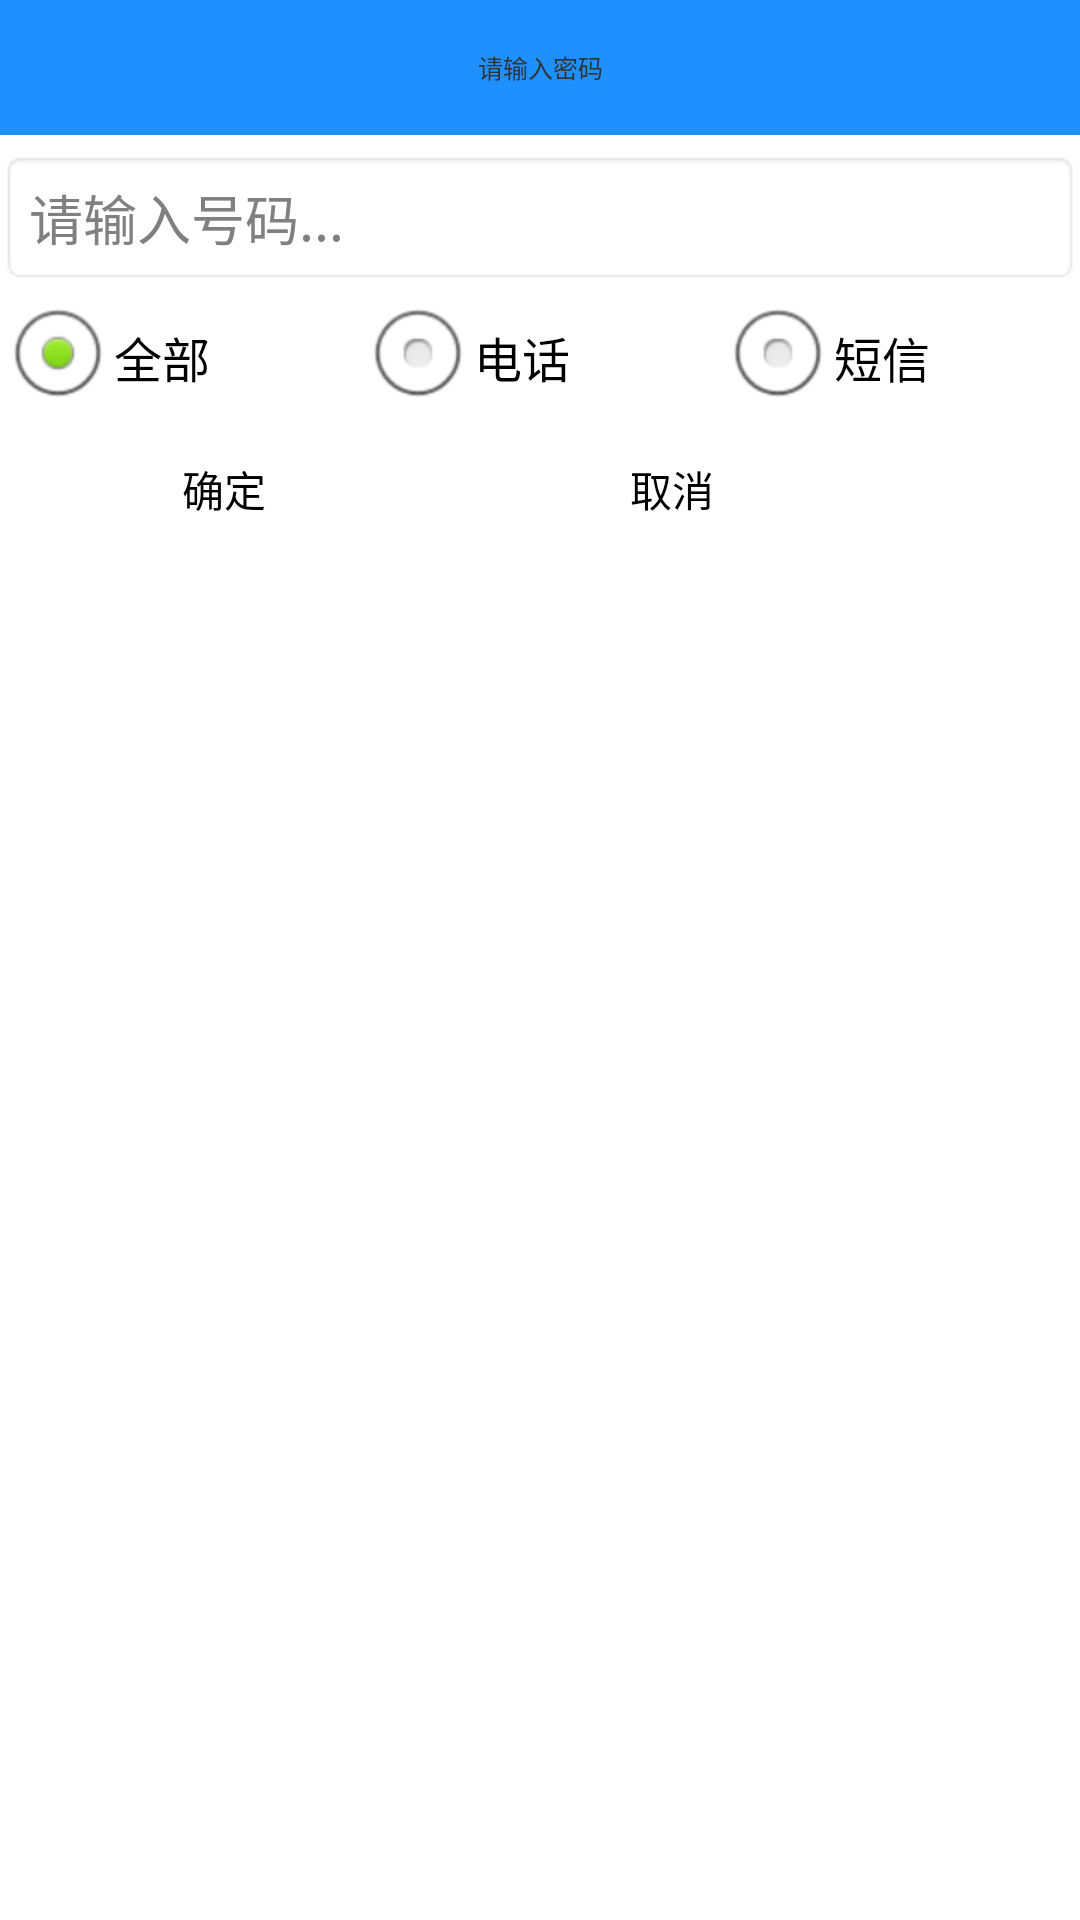

Here is an Android app screen rendered from its layout file. Give the layout XML and the strings, colors and styles it references.
<!-- AndroidManifest.xml: application theme android:Theme.Light.NoTitleBar -->
<!-- res/layout/dialog_add_blacknumber.xml -->
<?xml version="1.0" encoding="utf-8"?>
<LinearLayout xmlns:android="http://schemas.android.com/apk/res/android"
    android:layout_width="fill_parent"
    android:layout_height="fill_parent"
    android:background="@color/white"
    android:orientation="vertical" >

    <TextView
        android:id="@+id/tv_title_name"
        android:layout_width="fill_parent"
        android:layout_height="45dp"
        android:layout_marginBottom="5dp"
        android:background="#1E90FF"
        android:gravity="center"
        android:text="请输入密码"
        android:textSize="25px" />

    <EditText
        android:id="@+id/et_blacknumber"
        android:layout_width="match_parent"
        android:layout_height="45dp"
        android:background="@android:drawable/editbox_background"
        android:ems="10"
        android:hint="请输入号码..." 
        android:inputType="phone"/>

    <RadioGroup
        android:id="@+id/ra_mode"
        android:layout_width="fill_parent"
        android:layout_height="wrap_content"
        android:gravity="center"
        android:orientation="horizontal" >

        <RadioButton
            android:id="@+id/ra_all"
            android:layout_width="wrap_content"
            android:layout_height="wrap_content"
            android:layout_weight="1"
            android:checked="true"
            android:textColor="#000000"
            android:text="全部" />

        <RadioButton
            android:id="@+id/ra_phone"
            android:layout_width="wrap_content"
            android:layout_height="wrap_content"
            android:layout_weight="1"
            android:textColor="#000000"
            android:text="电话" />

        <RadioButton
            android:id="@+id/ra_sms"
            android:layout_width="wrap_content"
            android:layout_height="wrap_content"
            android:layout_weight="1"
            android:textColor="#000000"
            android:text="短信" />
    </RadioGroup>

    <LinearLayout
        android:layout_width="300dp"
        android:layout_height="wrap_content"
        android:layout_margin="5dip"
        android:orientation="horizontal" >

        <Button
            android:id="@+id/bt_blacknumber_ok"
            android:layout_width="1dip"
            android:layout_height="30dp"
            android:layout_marginRight="4dip"
            android:layout_weight="0.92"
            android:textColor="#000000"
            android:background="@drawable/button_bg_selector"
            android:text="确定" />

        <Button
            android:id="@+id/bt_blacknumber_cancel"
            android:layout_width="1dip"
            android:layout_height="30dp"
            android:layout_marginRight="5dip"
            android:layout_weight="1"
            android:textColor="#000000"
            android:background="@drawable/button_bg_selector"
            android:text="取消" />
    </LinearLayout>

   

</LinearLayout>
<!-- resources referenced by this layout -->
<resources>
  <color name="white">#ffffffff</color>
</resources>
